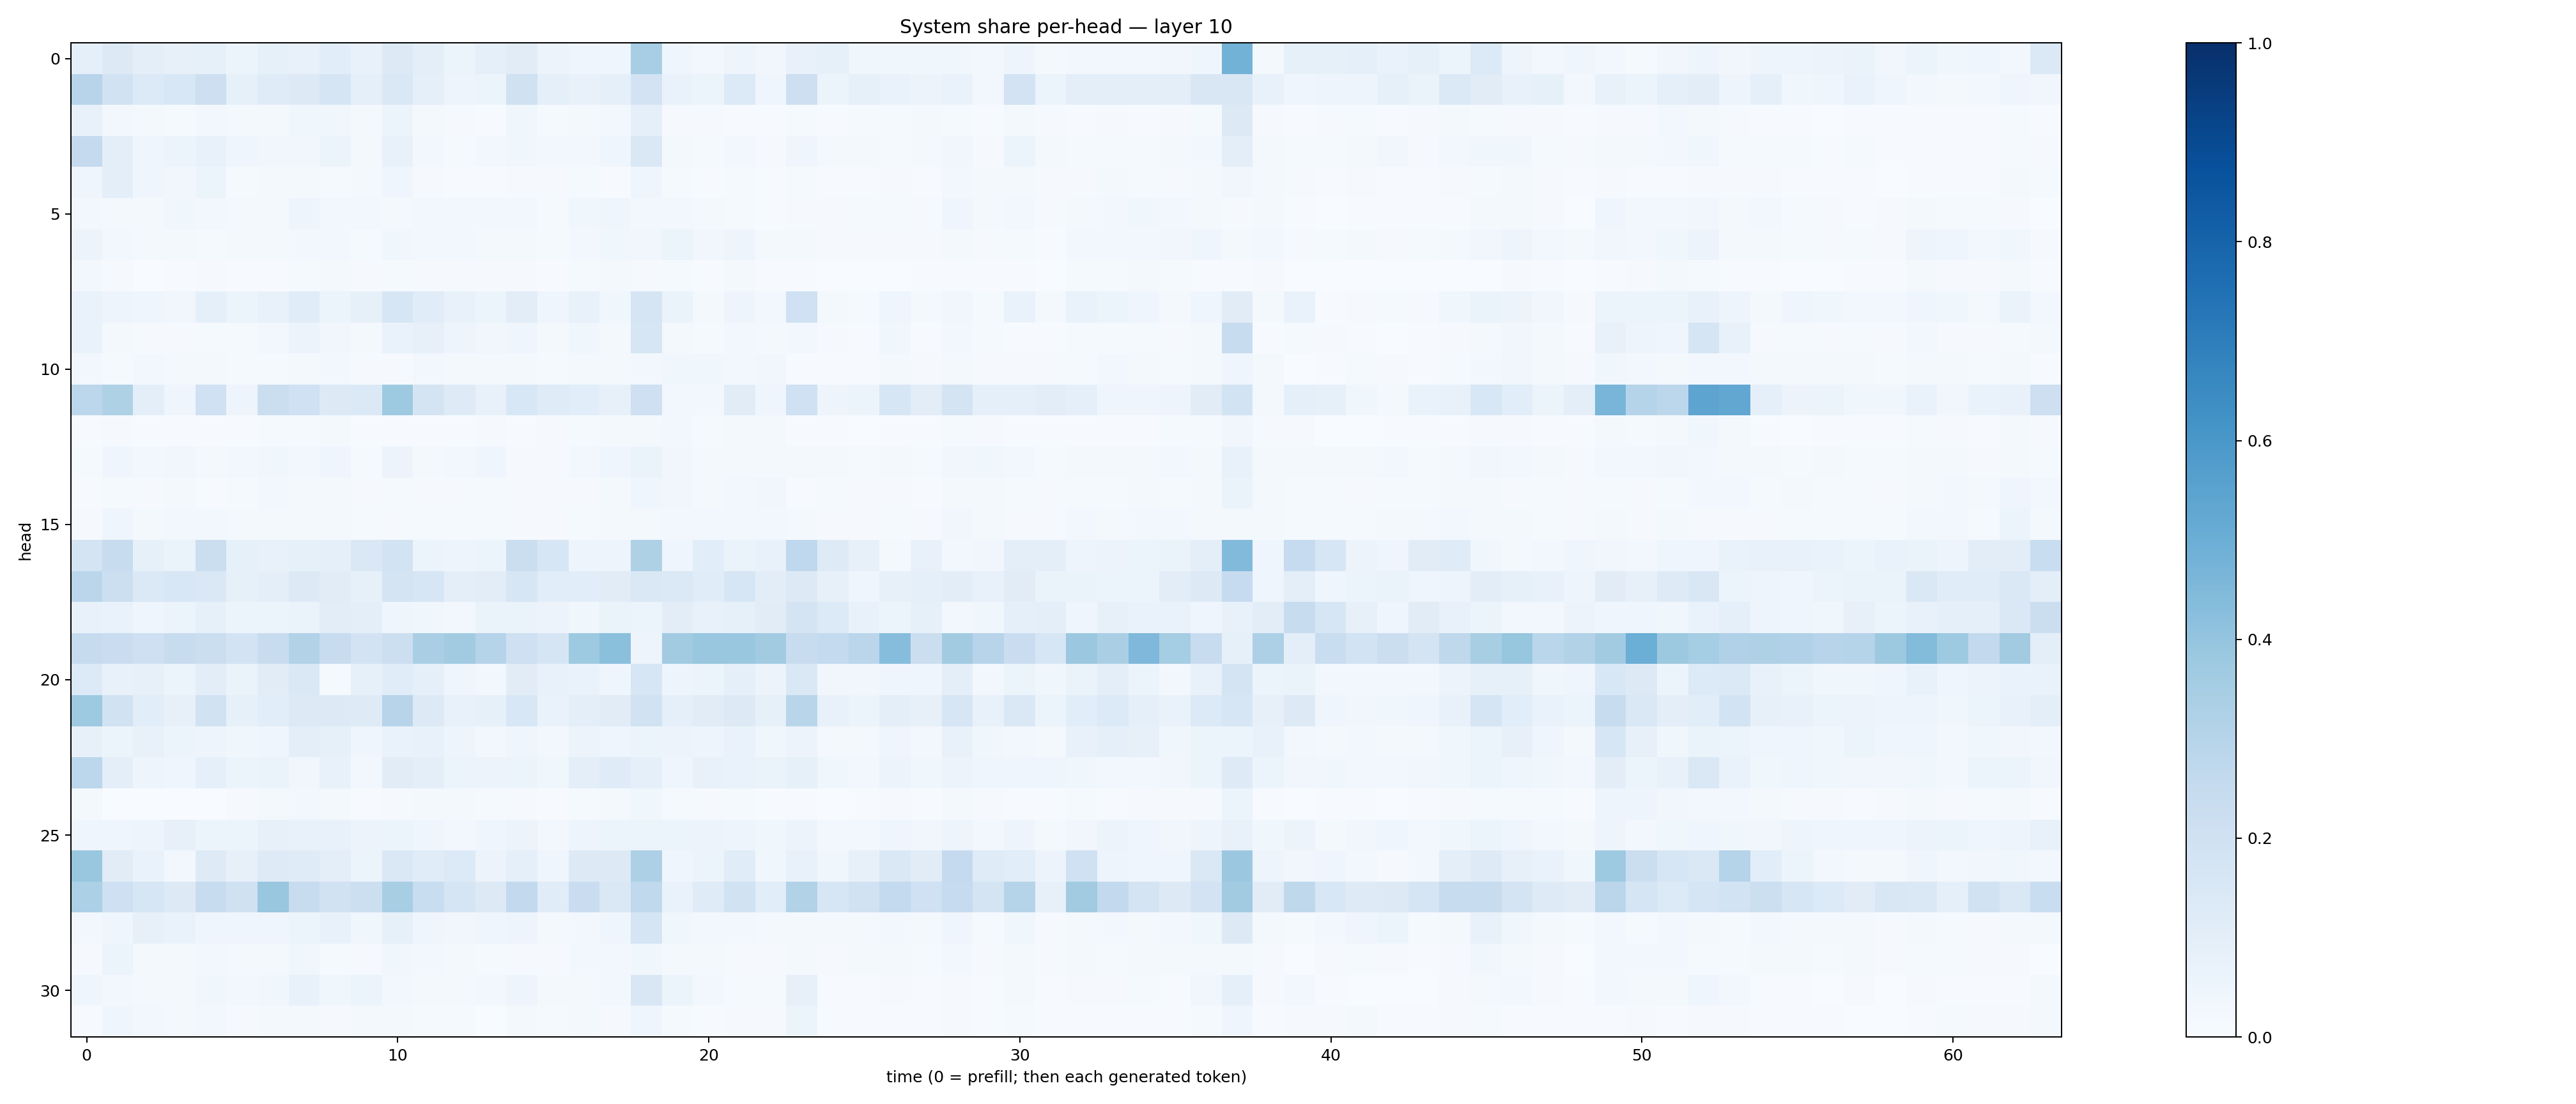

Data behind this chart, as committed beside it:
0.0874059, 0.12941091, 0.094831966, 0.0782519, 0.08422823, 0.05328844, 0.084508546, 0.07804119, 0.10768414, 0.07075661, 0.1316222, 0.09472915, 0.051664956, 0.088370115, 0.1104608, 0.058276866, 0.041996643, 0.043916214, 0.3444244, 0.044671662, 0.03086817, 0.050170265, 0.032296084, 0.07682604
0.2962, 0.1903, 0.135, 0.1542, 0.2113, 0.08341, 0.1183, 0.1294, 0.1717, 0.08736, 0.1476, 0.09097, 0.04691, 0.05192, 0.1955, 0.09243, 0.07617, 0.08858, 0.1815, 0.06739, 0.06196, 0.1353, 0.04474, 0.2137
0.07501, 0.02929, 0.01877, 0.0148, 0.02469, 0.01837, 0.02207, 0.03579, 0.03822, 0.01996, 0.05218, 0.01666, 0.008857, 0.007061, 0.0389, 0.01358, 0.01804, 0.03093, 0.08715, 0.01039, 0.01111, 0.006597, 0.006716, 0.01208
0.2521, 0.09772, 0.0416, 0.06094, 0.07745, 0.04603, 0.0324, 0.03422, 0.05394, 0.01737, 0.07809, 0.02469, 0.01209, 0.02633, 0.03665, 0.02372, 0.0269, 0.03982, 0.1445, 0.01633, 0.01173, 0.02418, 0.01116, 0.04241
0.04097, 0.09787, 0.04065, 0.03381, 0.05288, 0.01475, 0.01829, 0.01776, 0.01298, 0.01776, 0.0423, 0.01008, 0.006665, 0.00512, 0.01152, 0.01113, 0.01295, 0.006117, 0.04046, 0.01234, 0.006522, 0.01186, 0.007371, 0.01422
0.03011, 0.0202, 0.01869, 0.03569, 0.02621, 0.01939, 0.02268, 0.0504, 0.02952, 0.02375, 0.02171, 0.03093, 0.03045, 0.03123, 0.02601, 0.01395, 0.03581, 0.03958, 0.02817, 0.02678, 0.02053, 0.01273, 0.005299, 0.008764
0.05765, 0.02717, 0.02186, 0.0161, 0.01195, 0.02035, 0.02188, 0.03122, 0.02755, 0.0125, 0.03863, 0.02453, 0.02595, 0.02081, 0.01577, 0.01478, 0.03033, 0.03848, 0.03217, 0.05896, 0.03315, 0.04974, 0.01921, 0.01628
0.0239, 0.009871, 0.003719, 0.00622, 0.01012, 0.006137, 0.005893, 0.01506, 0.01979, 0.007982, 0.01322, 0.01011, 0.01167, 0.008009, 0.008496, 0.006001, 0.0139, 0.01865, 0.008998, 0.01247, 0.007621, 0.01633, 0.00409, 0.006139
0.06962, 0.04904, 0.04632, 0.03372, 0.09201, 0.06088, 0.07297, 0.1166, 0.06188, 0.08341, 0.1578, 0.1163, 0.07409, 0.05114, 0.102, 0.04394, 0.0759, 0.03806, 0.1662, 0.06255, 0.02258, 0.04777, 0.02628, 0.2015
0.06981, 0.01842, 0.008566, 0.008119, 0.01521, 0.015, 0.03102, 0.05799, 0.03149, 0.0223, 0.06859, 0.08013, 0.0503, 0.03246, 0.04223, 0.02294, 0.03887, 0.02065, 0.1563, 0.02, 0.01225, 0.03099, 0.01643, 0.02636
0.02386, 0.01507, 0.02514, 0.02023, 0.01804, 0.01405, 0.01199, 0.02251, 0.02418, 0.01048, 0.01052, 0.02403, 0.01708, 0.02254, 0.01619, 0.01339, 0.02219, 0.02217, 0.02577, 0.03833, 0.03574, 0.02424, 0.03186, 0.007003
0.2781, 0.323, 0.09556, 0.04214, 0.1994, 0.04986, 0.2263, 0.2013, 0.1273, 0.1399, 0.3716, 0.1743, 0.1211, 0.07401, 0.1542, 0.1192, 0.106, 0.07976, 0.2083, 0.02526, 0.03028, 0.1115, 0.04211, 0.1999
0.007083, 0.01095, 0.004798, 0.007443, 0.006227, 0.006563, 0.01326, 0.01197, 0.01723, 0.006039, 0.007281, 0.006063, 0.006585, 0.009746, 0.00546, 0.008172, 0.01419, 0.01716, 0.01899, 0.02707, 0.01241, 0.0166, 0.01678, 0.004977
0.01302, 0.04551, 0.02897, 0.03295, 0.01931, 0.02525, 0.03539, 0.02621, 0.04075, 0.01205, 0.0547, 0.02006, 0.02417, 0.04, 0.01073, 0.008112, 0.02521, 0.04377, 0.0657, 0.03175, 0.02301, 0.0178, 0.02152, 0.0191
0.004216, 0.01493, 0.01132, 0.02317, 0.006163, 0.01407, 0.02454, 0.02174, 0.02004, 0.01093, 0.01224, 0.01144, 0.009183, 0.01447, 0.0102, 0.009748, 0.01017, 0.01694, 0.04476, 0.0333, 0.02225, 0.02724, 0.03162, 0.004734
0.009266, 0.04477, 0.0201, 0.0251, 0.02675, 0.01705, 0.02136, 0.01761, 0.02008, 0.01331, 0.01032, 0.01545, 0.01197, 0.01378, 0.009231, 0.008987, 0.01425, 0.02245, 0.01744, 0.02843, 0.02791, 0.02538, 0.029, 0.01927
0.1728, 0.2388, 0.08228, 0.06312, 0.223, 0.08346, 0.07248, 0.08425, 0.08754, 0.145, 0.1838, 0.06025, 0.04878, 0.06009, 0.2246, 0.1632, 0.04815, 0.04901, 0.323, 0.04558, 0.1061, 0.06265, 0.07578, 0.2663
0.2833, 0.2177, 0.1376, 0.1524, 0.1469, 0.08394, 0.09878, 0.1311, 0.1122, 0.08512, 0.1731, 0.1637, 0.09487, 0.1046, 0.1599, 0.109, 0.1078, 0.1097, 0.1428, 0.1403, 0.1153, 0.1591, 0.1037, 0.1263
0.07506, 0.0692, 0.04356, 0.05358, 0.08555, 0.05467, 0.06175, 0.06301, 0.1035, 0.09498, 0.04229, 0.03886, 0.02622, 0.06492, 0.06295, 0.05805, 0.03576, 0.06603, 0.06233, 0.1045, 0.07757, 0.08276, 0.1094, 0.1719
0.2447, 0.2287, 0.2083, 0.2385, 0.2258, 0.1817, 0.2377, 0.3137, 0.2346, 0.1835, 0.2176, 0.337, 0.3605, 0.3028, 0.2092, 0.1653, 0.3731, 0.4207, 0.04829, 0.3595, 0.3888, 0.3859, 0.3616, 0.2352
0.1355, 0.07339, 0.08019, 0.06054, 0.102, 0.06304, 0.1094, 0.1446, 0.01385, 0.08429, 0.1147, 0.08674, 0.04561, 0.02569, 0.1099, 0.07533, 0.07025, 0.04187, 0.1597, 0.04983, 0.06091, 0.08957, 0.05657, 0.1452
0.3731, 0.193, 0.1065, 0.07989, 0.1916, 0.08439, 0.1074, 0.1298, 0.1262, 0.1238, 0.2933, 0.1302, 0.07513, 0.08251, 0.1527, 0.06971, 0.098, 0.1131, 0.1911, 0.08827, 0.1101, 0.1278, 0.08549, 0.2892
0.0783, 0.05261, 0.07257, 0.05203, 0.0506, 0.03744, 0.04547, 0.09547, 0.08338, 0.04549, 0.06871, 0.07041, 0.04793, 0.03096, 0.04428, 0.02689, 0.05582, 0.04441, 0.05427, 0.05565, 0.04829, 0.06739, 0.03562, 0.05713
0.2804, 0.09832, 0.05055, 0.04637, 0.08627, 0.05252, 0.06542, 0.03303, 0.07062, 0.03091, 0.113, 0.09462, 0.06124, 0.05475, 0.05312, 0.03758, 0.09827, 0.1181, 0.09087, 0.04093, 0.07297, 0.06998, 0.06267, 0.08329
0.01932, 0.003421, 0.003474, 0.003422, 0.002555, 0.008027, 0.01687, 0.02464, 0.01865, 0.004515, 0.007933, 0.02209, 0.0229, 0.0124, 0.01017, 0.005613, 0.01512, 0.01884, 0.0389, 0.01208, 0.008718, 0.01196, 0.006404, 0.004211
0.03981, 0.04163, 0.04889, 0.07873, 0.05277, 0.05079, 0.07966, 0.07085, 0.07342, 0.05712, 0.054, 0.04648, 0.02805, 0.03967, 0.05752, 0.03117, 0.04996, 0.05289, 0.05996, 0.05196, 0.05639, 0.04841, 0.03758, 0.0558
0.3879, 0.1099, 0.07003, 0.02493, 0.1212, 0.08148, 0.1239, 0.1188, 0.0953, 0.05384, 0.1431, 0.1166, 0.1357, 0.05683, 0.09023, 0.04048, 0.1269, 0.1305, 0.3274, 0.03974, 0.05218, 0.1138, 0.03676, 0.07343
0.3306, 0.2076, 0.1575, 0.1314, 0.2366, 0.1959, 0.3872, 0.2391, 0.1953, 0.2183, 0.3436, 0.2313, 0.1698, 0.1316, 0.2585, 0.1152, 0.2292, 0.1478, 0.2622, 0.0682, 0.1177, 0.1913, 0.1066, 0.3113
0.03105, 0.0461, 0.0806, 0.06991, 0.04153, 0.04207, 0.04664, 0.05386, 0.07463, 0.03815, 0.08594, 0.04583, 0.0321, 0.04299, 0.04978, 0.01873, 0.02825, 0.04279, 0.1686, 0.03744, 0.02456, 0.02921, 0.02207, 0.01899
0.007905, 0.06196, 0.01708, 0.01631, 0.02927, 0.01795, 0.02268, 0.03589, 0.01428, 0.01074, 0.03851, 0.03078, 0.02271, 0.01265, 0.01167, 0.008431, 0.02718, 0.02426, 0.03687, 0.0213, 0.01599, 0.009914, 0.008454, 0.01734
0.0424, 0.0239, 0.01602, 0.01907, 0.03525, 0.02628, 0.03612, 0.0739, 0.03799, 0.05198, 0.03014, 0.02184, 0.01757, 0.02369, 0.0481, 0.01686, 0.0217, 0.02394, 0.1501, 0.05101, 0.02347, 0.0119, 0.01296, 0.08062
0.006563, 0.04562, 0.02482, 0.0214, 0.02574, 0.0108, 0.0172, 0.02211, 0.008547, 0.01832, 0.01987, 0.01559, 0.01184, 0.003905, 0.02074, 0.01375, 0.01747, 0.009314, 0.03932, 0.01326, 0.00659, 0.008044, 0.008576, 0.05336
